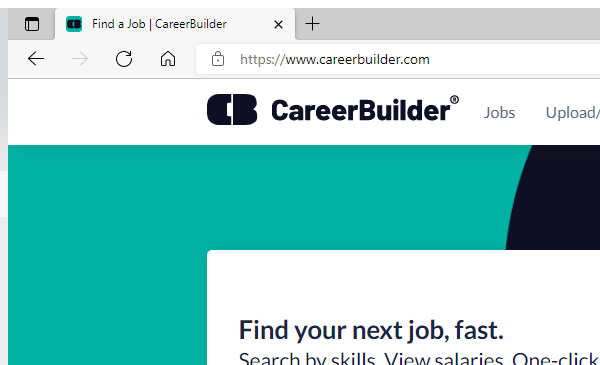
Task: data scraping for career builder
Workflow: CareerBuilderJobScraping

Step 1: Attach Browser 'msedge.exe Search' (msedge.exe)

Step 2: type "[item.ToString+" Entry level"]" into the text box (no picture)

Step 3: type "United States" into the text box (no picture)

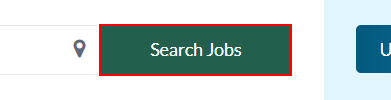
Step 4: click on the button 'sbmt'

Step 5: get-text from the ol (no picture)

Step 6: get-text from the heading (no picture)

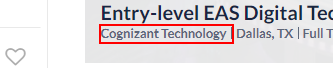
Step 7: get-text from the element (repeated 2 times)

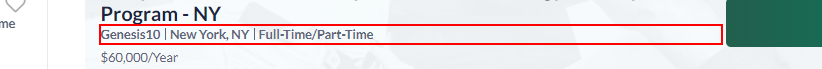
Step 9: get-text from the element

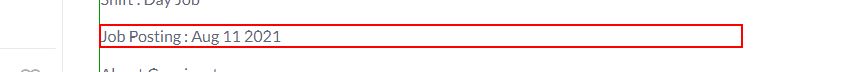
Step 10: find the paragraph

Step 11: get-text from the heading (no picture)

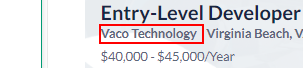
Step 12: get-text from the element

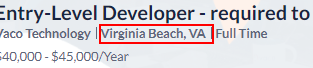
Step 13: get-text from the element

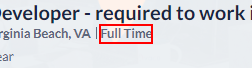
Step 14: get-text from the element

Step 15 [then]: get-text from the paragraph (same screen as step 10)

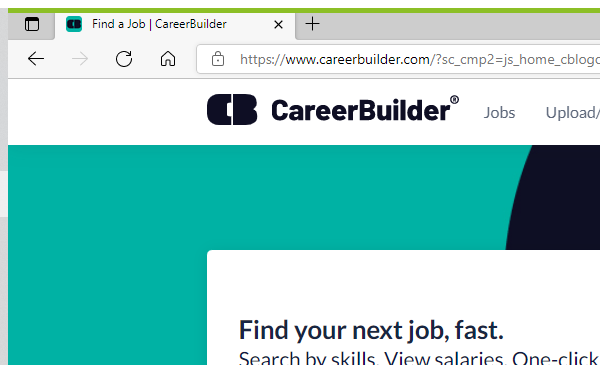
Step 16: Close Window 'msedge.exe Find'